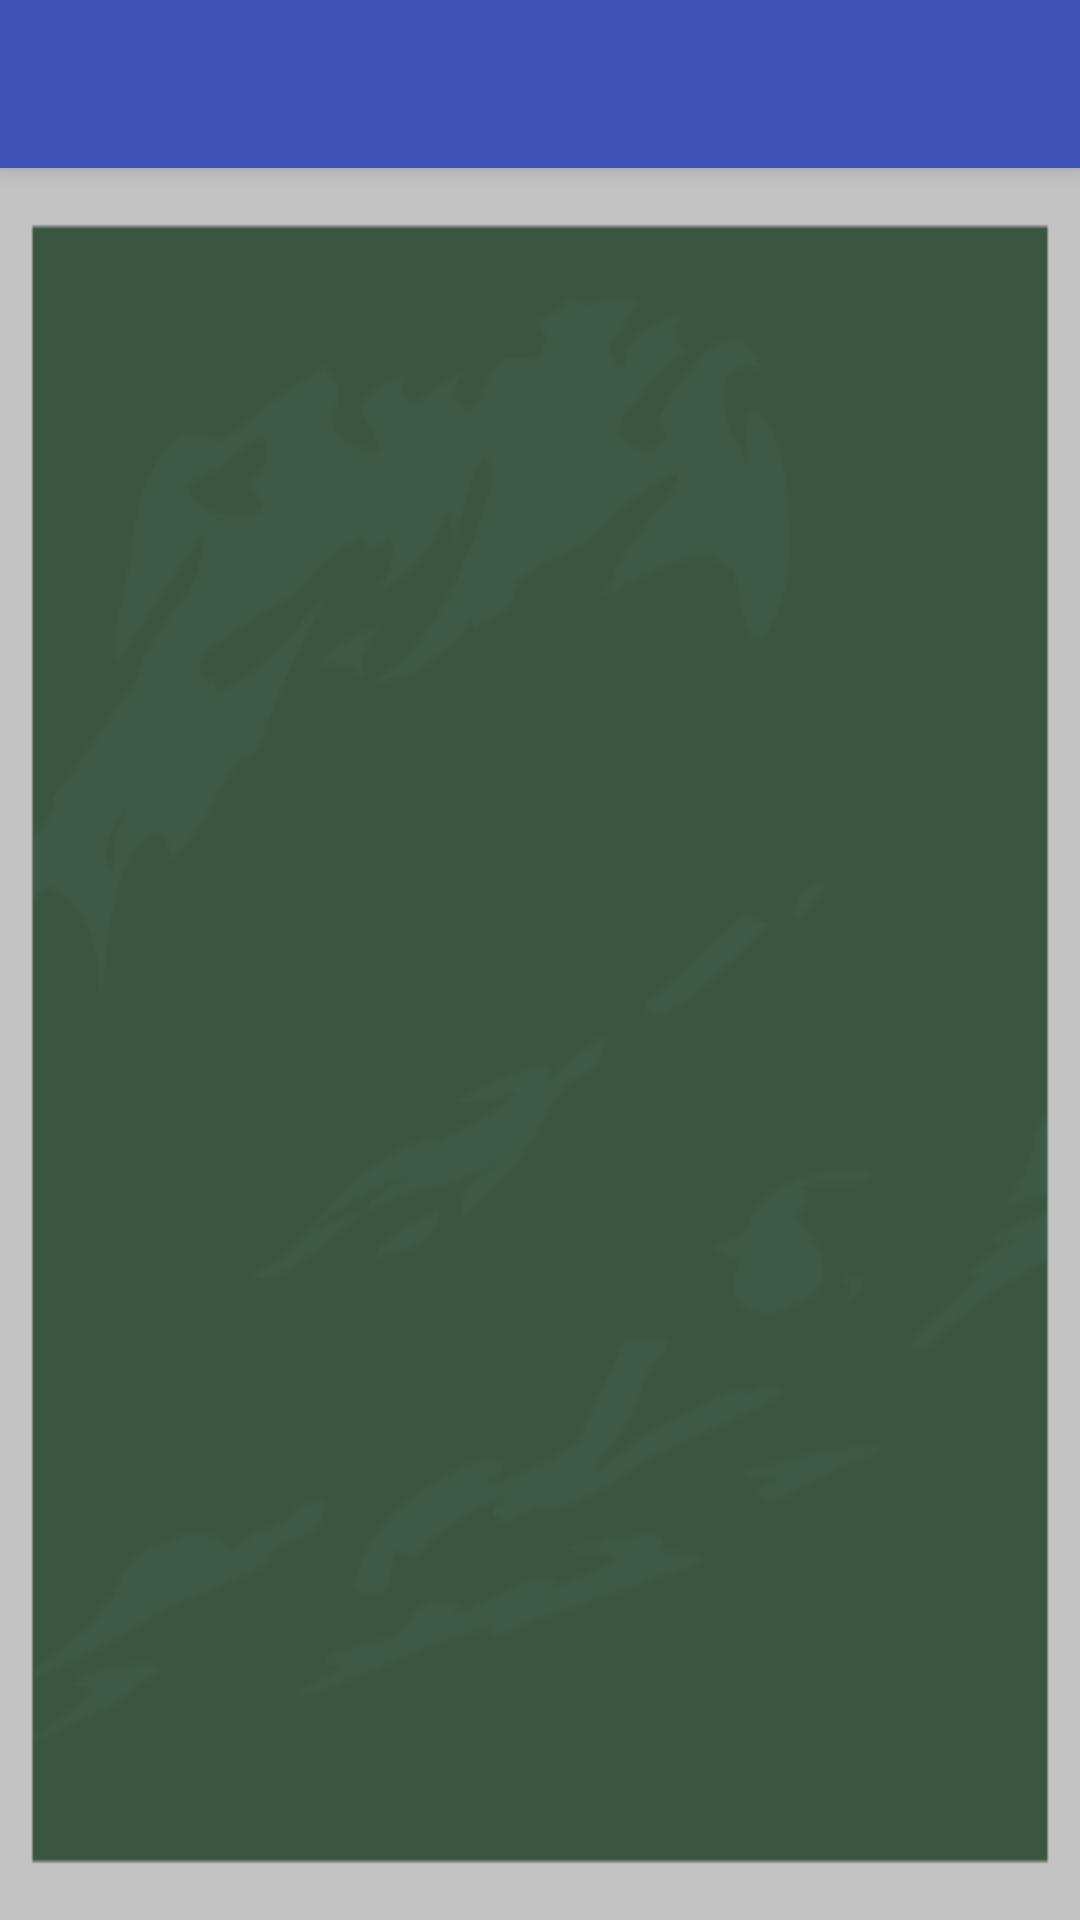

Android layout source for this screen:
<!-- AndroidManifest.xml: activity theme AppTheme.NoActionBar -->
<!-- res/layout/activity_answer_question.xml -->
<?xml version="1.0" encoding="utf-8"?>
<android.support.design.widget.CoordinatorLayout xmlns:android="http://schemas.android.com/apk/res/android"
    xmlns:app="http://schemas.android.com/apk/res-auto"
    xmlns:tools="http://schemas.android.com/tools"
    android:layout_width="match_parent"
    android:layout_height="match_parent"
    android:fitsSystemWindows="true"
    tools:context=".activities.AnswerQuestionActivity">

    <android.support.design.widget.AppBarLayout
        android:layout_width="match_parent"
        android:layout_height="wrap_content"
        android:theme="@style/AppTheme.AppBarOverlay">

        <android.support.v7.widget.Toolbar
            android:id="@+id/toolbar"
            android:layout_width="match_parent"
            android:layout_height="?attr/actionBarSize"
            android:background="?attr/colorPrimary"
            app:popupTheme="@style/AppTheme.PopupOverlay" />

    </android.support.design.widget.AppBarLayout>

    <include layout="@layout/content_answer_question" />

</android.support.design.widget.CoordinatorLayout>
<!-- res/layout/content_answer_question.xml (included above) -->
<?xml version="1.0" encoding="utf-8"?>
<RelativeLayout xmlns:android="http://schemas.android.com/apk/res/android"
    xmlns:app="http://schemas.android.com/apk/res-auto"
    xmlns:tools="http://schemas.android.com/tools"
    android:layout_width="match_parent"
    android:layout_height="match_parent"
    android:paddingBottom="@dimen/no_margin"
    android:paddingLeft="@dimen/no_margin"
    android:paddingRight="@dimen/no_margin"
    android:paddingTop="@dimen/no_margin"
    app:layout_behavior="@string/appbar_scrolling_view_behavior"
    tools:context=".activities.AnswerQuestionActivity"
    tools:showIn="@layout/activity_answer_question">



    <FrameLayout
        android:id="@+id/container_numpad"
        android:layout_width="match_parent"
        android:layout_height="wrap_content"
        android:layout_alignParentBottom="true">
    </FrameLayout>

    <FrameLayout
        android:id="@+id/container_numbers"
        android:layout_width="match_parent"
        android:layout_height="match_parent"
        android:layout_above="@+id/container_numpad"
        android:layout_alignParentTop="true"
        android:layout_alignParentLeft="true"
        android:layout_alignParentRight="true"
        android:layout_centerHorizontal="true">

        <ImageView
            android:layout_width="match_parent"
            android:layout_height="match_parent"
            android:id="@+id/imageView"
            android:layout_gravity="start|top"
            android:src="@drawable/school_board"
            android:scaleType="fitXY"/>
        <ImageView
            android:layout_width="match_parent"
            android:layout_height="match_parent"
            android:scaleType="centerInside"
            android:id="@+id/chalks"/>
    </FrameLayout>

    <FrameLayout
        style="?android:attr/progressBarStyleHorizontal"
        android:layout_width="match_parent"
        android:layout_height="55dp"
        android:id="@+id/container_timer"
        android:layout_gravity="left|top"/>

</RelativeLayout>
<!-- resources referenced by this layout -->
<resources>
  <dimen name="no_margin">0dp</dimen>
  <!-- drawable school_board: png bitmap (drawable, 11877 bytes) -->
  <style name="AppTheme.AppBarOverlay" parent="ThemeOverlay.AppCompat.Dark.ActionBar" />
  <style name="AppTheme.PopupOverlay" parent="ThemeOverlay.AppCompat.Light" />
  <style name="AppTheme.NoActionBar">
          <item name="windowActionBar">false</item>
          <item name="windowNoTitle">true</item>
      </style>
</resources>
